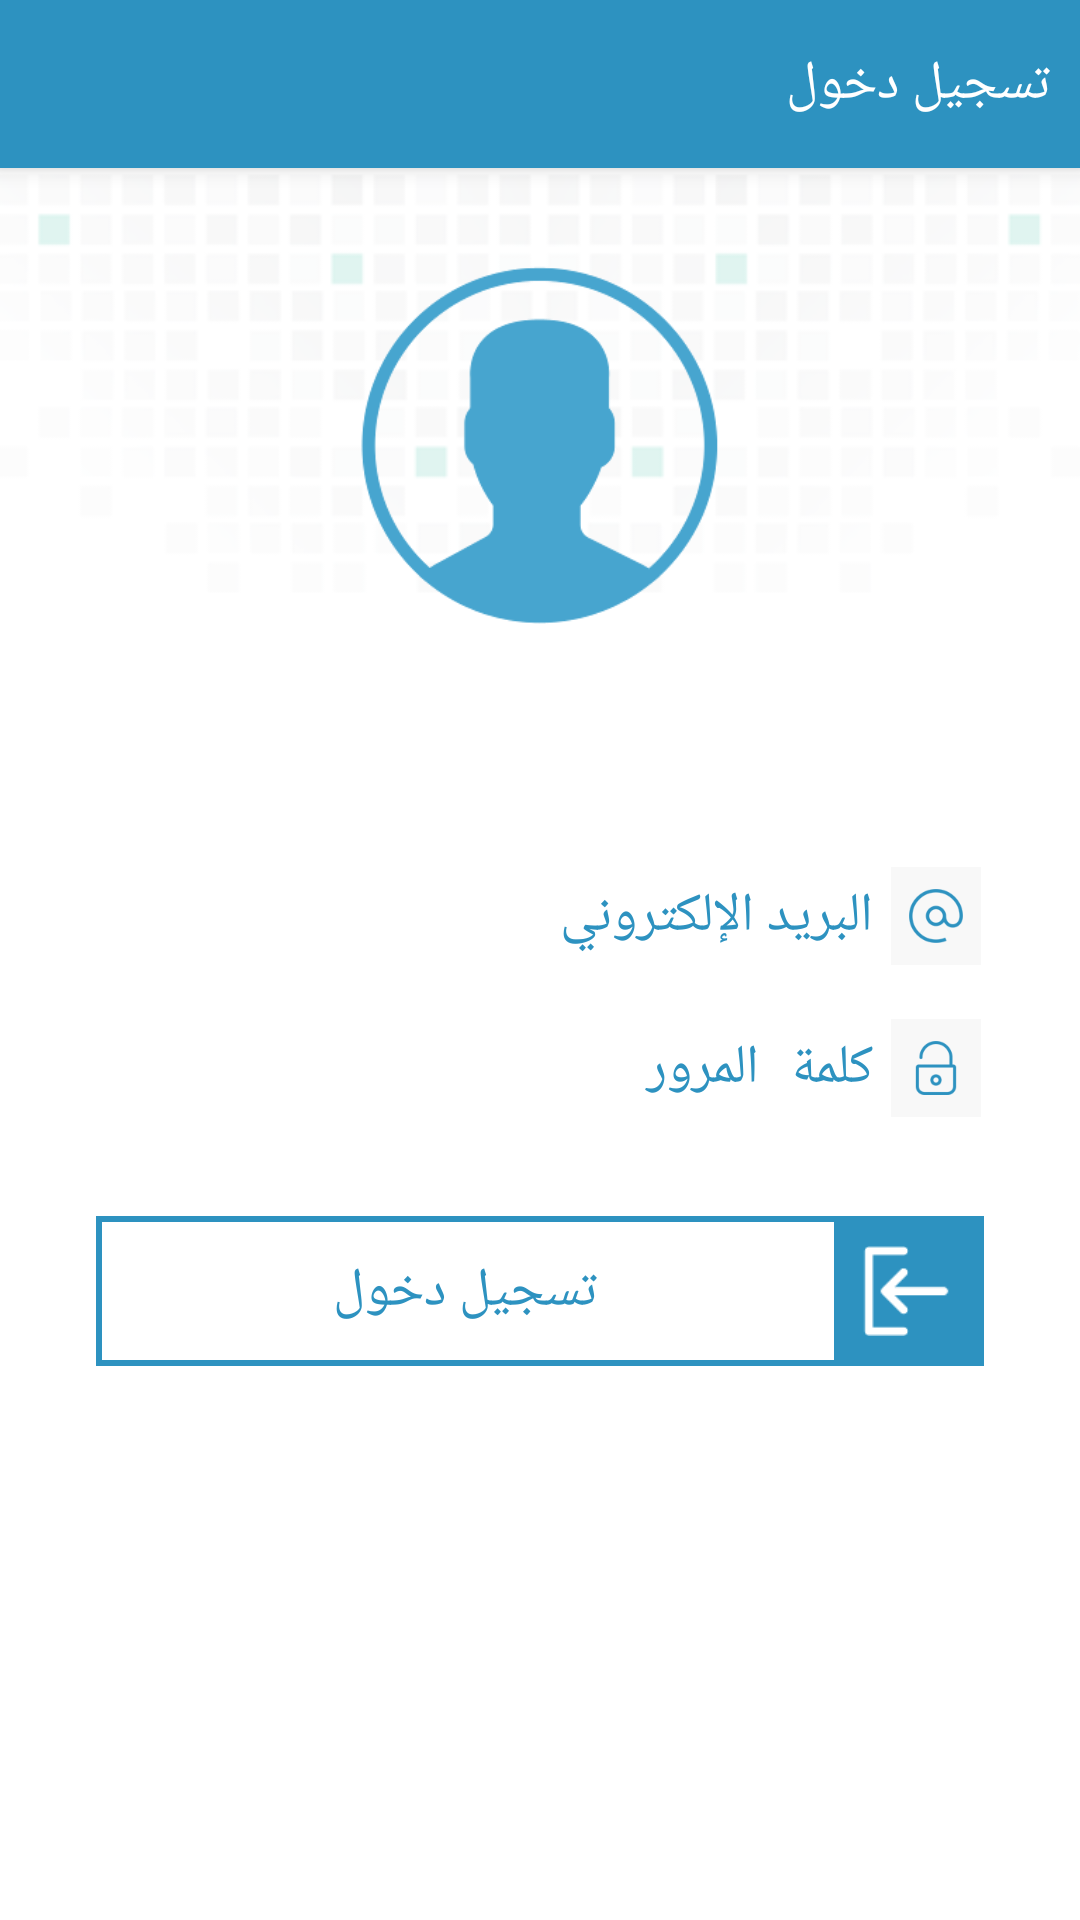

Reconstruct the res/layout file that produces this screen, plus the resources it refers to.
<!-- AndroidManifest.xml: activity theme AppTheme.NoActionBar -->
<!-- res/layout/activity_login_teacher.xml -->
<?xml version="1.0" encoding="utf-8"?>
<android.support.design.widget.CoordinatorLayout xmlns:android="http://schemas.android.com/apk/res/android"
    xmlns:app="http://schemas.android.com/apk/res-auto"
    xmlns:tools="http://schemas.android.com/tools"
    android:layout_width="match_parent"
    android:layout_height="match_parent"
    android:layoutDirection="ltr"
    android:fitsSystemWindows="true"
    tools:context="perfect_apps.tutors.activities.LoginTeacherActivity">

    <android.support.design.widget.AppBarLayout
        android:layout_width="match_parent"
        android:layout_height="wrap_content"
        android:theme="@style/AppTheme.AppBarOverlay">

        <android.support.v7.widget.Toolbar
            android:id="@+id/toolbar"
            android:layout_width="match_parent"
            android:layout_height="?attr/actionBarSize"
            android:background="?attr/colorPrimary"
            app:popupTheme="@style/AppTheme.PopupOverlay" >
            <TextView
                android:id="@+id/toolbar_title"
                android:layout_width="fill_parent"
                android:layout_height="wrap_content"
                android:text="@string/login_teacher"
                android:textColor="#FFFFFF"
                android:layout_marginRight="10dp"
                style="?android:attr/textAppearanceMedium" />
        </android.support.v7.widget.Toolbar>

    </android.support.design.widget.AppBarLayout>

    <include layout="@layout/content_login_teacher" />

</android.support.design.widget.CoordinatorLayout>
<!-- res/layout/content_login_teacher.xml (included above) -->
<?xml version="1.0" encoding="utf-8"?>
<ScrollView xmlns:android="http://schemas.android.com/apk/res/android"
    xmlns:app="http://schemas.android.com/apk/res-auto"
    xmlns:tools="http://schemas.android.com/tools"
    android:layout_width="match_parent"
    android:layout_height="match_parent"
    android:paddingBottom="@dimen/activity_vertical_margin"
    android:paddingLeft="@dimen/activity_horizontal_margin"
    android:paddingRight="@dimen/activity_horizontal_margin"
    android:paddingTop="@dimen/activity_vertical_margin"
    android:background="@drawable/bg"
    app:layout_behavior="@string/appbar_scrolling_view_behavior"
    tools:context="perfect_apps.tutors.activities.LoginTeacherActivity"
    tools:showIn="@layout/activity_login_teacher"
    android:scrollbarStyle="insideOverlay"
    android:scrollbars="none">
    <LinearLayout
        android:id="@+id/email_login_form"
        android:layout_width="match_parent"
        android:layout_height="wrap_content"
        android:orientation="vertical"
        android:paddingTop="@dimen/activity_vertical_margin">

    <ImageView
        android:layout_width="120dp"
        android:layout_height="120dp"
        android:layout_gravity="center_horizontal"
        android:layout_marginBottom="?android:attr/listPreferredItemHeight"
        android:src="@drawable/login_user_ico"/>

        <LinearLayout
            android:layout_width="match_parent"
            android:layout_height="wrap_content"
            android:layout_marginTop="@dimen/activity_vertical_margin"
            android:layout_marginRight="@dimen/activity_horizontal_margin"
            android:layout_marginLeft="@dimen/activity_horizontal_margin"
            android:background="@drawable/border_shape"
            android:orientation="horizontal">
            <EditText
                android:id="@+id/editText1"
                android:layout_width="0dp"
                android:layout_weight="1"
                android:layout_height="wrap_content"
                android:hint="@string/email"
                android:textColorHint="@color/colorPrimary"
                android:textColor="@color/colorPrimary"
                android:padding="5dp"
                android:inputType="textEmailAddress"
                android:maxLines="1"
                android:imeOptions="actionUnspecified"
                android:background="#00000000"
                android:gravity="top" />
            <ImageView
                android:contentDescription="@null"
                android:layout_width="30dp"
                android:padding="3dp"
                android:layout_margin="1dp"
                android:background="#f8f8f8"
                android:layout_height="match_parent"
                android:src="@drawable/ic_action_mail_ico"/>
        </LinearLayout>
        <LinearLayout
            android:layout_width="match_parent"
            android:layout_height="wrap_content"
            android:layout_marginTop="@dimen/activity_vertical_margin"
            android:layout_marginRight="@dimen/activity_horizontal_margin"
            android:layout_marginLeft="@dimen/activity_horizontal_margin"
            android:layout_marginBottom="@dimen/activity_vertical_margin"
            android:background="@drawable/border_shape"
            android:orientation="horizontal">
            <EditText
                android:id="@+id/editText2"
                android:layout_width="0dp"
                android:layout_weight="1"
                android:layout_height="wrap_content"
                android:hint="@string/password"
                android:textColorHint="@color/colorPrimary"
                android:textColor="@color/colorPrimary"
                android:padding="5dp"
                android:inputType="textPassword"
                android:maxLines="1"
                android:imeOptions="actionUnspecified"
                android:background="#00000000"
                android:gravity="right" />
            <ImageView
                android:contentDescription="@null"
                android:layout_width="30dp"
                android:padding="3dp"
                android:layout_margin="1dp"
                android:background="#f8f8f8"
                android:layout_height="match_parent"
                android:src="@drawable/ic_action_pass_ico"/>
        </LinearLayout>

        <LinearLayout
            android:layout_width="match_parent"
            android:layout_height="wrap_content"
            android:layout_marginTop="@dimen/activity_vertical_margin"
            android:layout_marginRight="@dimen/activity_horizontal_margin"
            android:layout_marginLeft="@dimen/activity_horizontal_margin"
            android:layout_marginBottom="@dimen/activity_vertical_margin"
            android:background="@drawable/border_shape_blue"
            android:orientation="horizontal"
            android:onClick="loginTeacher">
            <Button
                android:id="@+id/button1"
                android:layout_width="0dp"
                android:layout_weight="1"
                android:layout_height="wrap_content"
                android:hint="@string/login"
                android:textColorHint="@color/colorPrimary"
                android:textColor="@color/colorPrimary"
                android:padding="5dp"
                style="?android:attr/textAppearanceMedium"
                android:background="#00000000"
                android:onClick="loginTeacher"/>
            <ImageView
                android:contentDescription="@null"
                android:layout_width="48dp"
                android:padding="8dp"
                android:layout_margin="1dp"
                android:background="@color/colorPrimary"
                android:layout_height="match_parent"
                android:src="@drawable/log_btn_ico"/>
        </LinearLayout>


    </LinearLayout>
</ScrollView>
<!-- resources referenced by this layout -->
<resources>
  <color name="colorPrimary">#2d92c0</color>
  <dimen name="activity_horizontal_margin">16dp</dimen>
  <dimen name="activity_vertical_margin">16dp</dimen>
  <!-- drawable bg: png bitmap (drawable, 15803 bytes) -->
  <!-- drawable border_shape_blue (drawable) -->
  <?xml version="1.0" encoding="utf-8"?>
  <shape xmlns:android="http://schemas.android.com/apk/res/android">
      <solid android:color="#00000000"/>
  
      <stroke android:width="2dp"
          android:color="@color/colorPrimary"
          />
  
      <padding android:left="1dp"
          android:top="1dp"
          android:right="1dp"
          android:bottom="1dp"
          />
  
      <corners
          android:radius="0dip"/>
  </shape>
  <!-- drawable ic_action_mail_ico: png bitmap (drawable-hdpi, 1935 bytes) -->
  <!-- drawable ic_action_pass_ico: png bitmap (drawable-hdpi, 1289 bytes) -->
  <!-- drawable log_btn_ico: png bitmap (drawable, 3468 bytes) -->
  <!-- drawable login_user_ico: png bitmap (drawable, 11256 bytes) -->
  <string name="email">البريد الإلكتروني</string>
  <string name="login">تسجيل دخول</string>
  <string name="login_teacher">تسجيل دخول</string>
  <string name="password">كلمة المرور</string>
  <style name="AppTheme.AppBarOverlay" parent="ThemeOverlay.AppCompat.Dark.ActionBar" />
  <style name="AppTheme.PopupOverlay" parent="ThemeOverlay.AppCompat.Light" />
  <style name="AppTheme.NoActionBar">
          <item name="windowActionBar">false</item>
          <item name="windowNoTitle">true</item>
      </style>
</resources>
